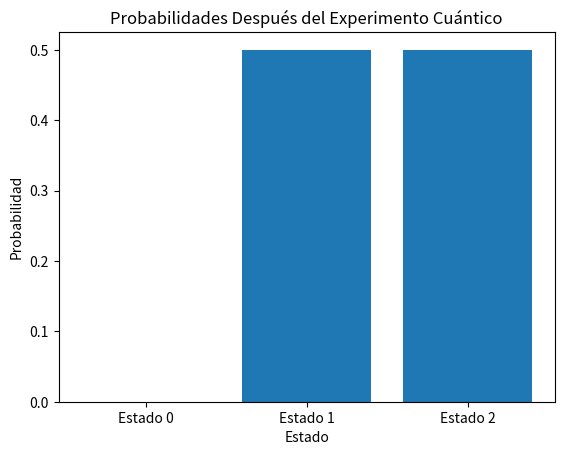

Write the Python code that produced this figure.
import numpy as np
import matplotlib.pyplot as plt

# Experimento de las canicas con coeficiente booleanos
def canicas_booleanas(matriz_transicion, vector_estado_inicial, pasos):
    estado_actual = vector_estado_inicial
    for _ in range(pasos):
        estado_actual = np.dot(matriz_transicion, estado_actual)
    return estado_actual

# Experimento de las múltiples rendijas clásico probabilístico
def rendijas_clasico_probabilistico(matriz_transicion, vector_probabilidades_inicial, pasos):
    estado_actual = vector_probabilidades_inicial
    for _ in range(pasos):
        estado_actual = np.dot(matriz_transicion, estado_actual)
    return estado_actual

# Experimento de las múltiples rendijas cuántico
def rendijas_cuantico(matriz_transicion, vector_estado_inicial, pasos):
    estado_actual = vector_estado_inicial
    for _ in range(pasos):
        estado_actual = np.dot(matriz_transicion, estado_actual)
    return estado_actual

# Función para graficar un vector de estados
def graficar_probabilidades(vector_estado, etiquetas, titulo, nombre_archivo):
    plt.bar(range(len(vector_estado)), vector_estado)
    plt.xticks(range(len(etiquetas)), etiquetas)
    plt.title(titulo)
    plt.xlabel("Estado")
    plt.ylabel("Probabilidad")
    plt.savefig(nombre_archivo)
    plt.show()

# Ejemplo de uso
if __name__ == "__main__":
    # Ejemplo de las Canicas con Coeficiente Booleanos
    matriz_transicion_canicas = np.array([[0, 0, 1, 0],
                                          [0, 1, 0, 0],
                                          [1, 0, 0, 0],
                                          [0, 0, 0, 1]], dtype=float)
    vector_estado_inicial_canicas = np.array([1, 0, 0, 0], dtype=float)
    resultado_canicas = canicas_booleanas(matriz_transicion_canicas, vector_estado_inicial_canicas, 1)
    print("Resultado del Experimento de las Canicas con Coeficiente Booleanos:")
    print(resultado_canicas)

    # Ejemplo de las Múltiples Rendijas Clásico Probabilístico
    matriz_transicion_rendijas = np.array([[0, 1/2, 1/2],
                                           [0, 1, 0],
                                           [0, 0, 1]], dtype=float)
    vector_probabilidades_inicial_rendijas = np.array([1, 0, 0], dtype=float)
    resultado_rendijas_clasico = rendijas_clasico_probabilistico(matriz_transicion_rendijas, vector_probabilidades_inicial_rendijas, 1)
    print("\nResultado del Experimento de las Múltiples Rendijas Clásico Probabilístico:")
    print(resultado_rendijas_clasico)

    # Ejemplo de las Múltiples Rendijas Cuántico
    matriz_transicion_rendijas_cuantico = np.array([[0, 1/np.sqrt(2), 1/np.sqrt(2)],
                                                    [1/np.sqrt(2), 0, 1/np.sqrt(2)],
                                                    [1/np.sqrt(2), 1/np.sqrt(2), 0]], dtype=complex)
    vector_estado_inicial_rendijas_cuantico = np.array([1, 0, 0], dtype=complex)
    resultado_rendijas_cuantico = rendijas_cuantico(matriz_transicion_rendijas_cuantico, vector_estado_inicial_rendijas_cuantico, 1)
    print("\nResultado del Experimento de las Múltiples Rendijas Cuántico:")
    print(resultado_rendijas_cuantico)

    # Graficar el vector de estados resultado del experimento cuántico
    etiquetas = ["Estado 0", "Estado 1", "Estado 2"]
    titulo = "Probabilidades Después del Experimento Cuántico"
    nombre_archivo = "experimento_cuantico.png"
    graficar_probabilidades(np.abs(resultado_rendijas_cuantico)**2, etiquetas, titulo, nombre_archivo)